Dataset: neural (GitHub, Baldunica/neural). Classes: broadleaf plant, grass, soil, soybean.

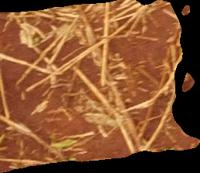
Label: soil

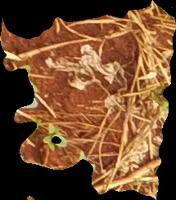
Label: soil

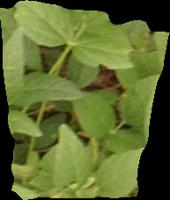
Label: soybean

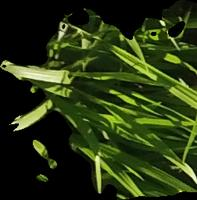
Label: grass

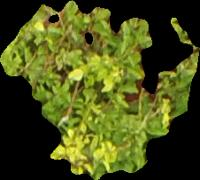
Label: broadleaf plant

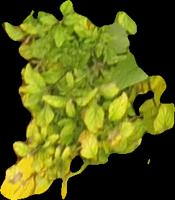
Label: broadleaf plant
